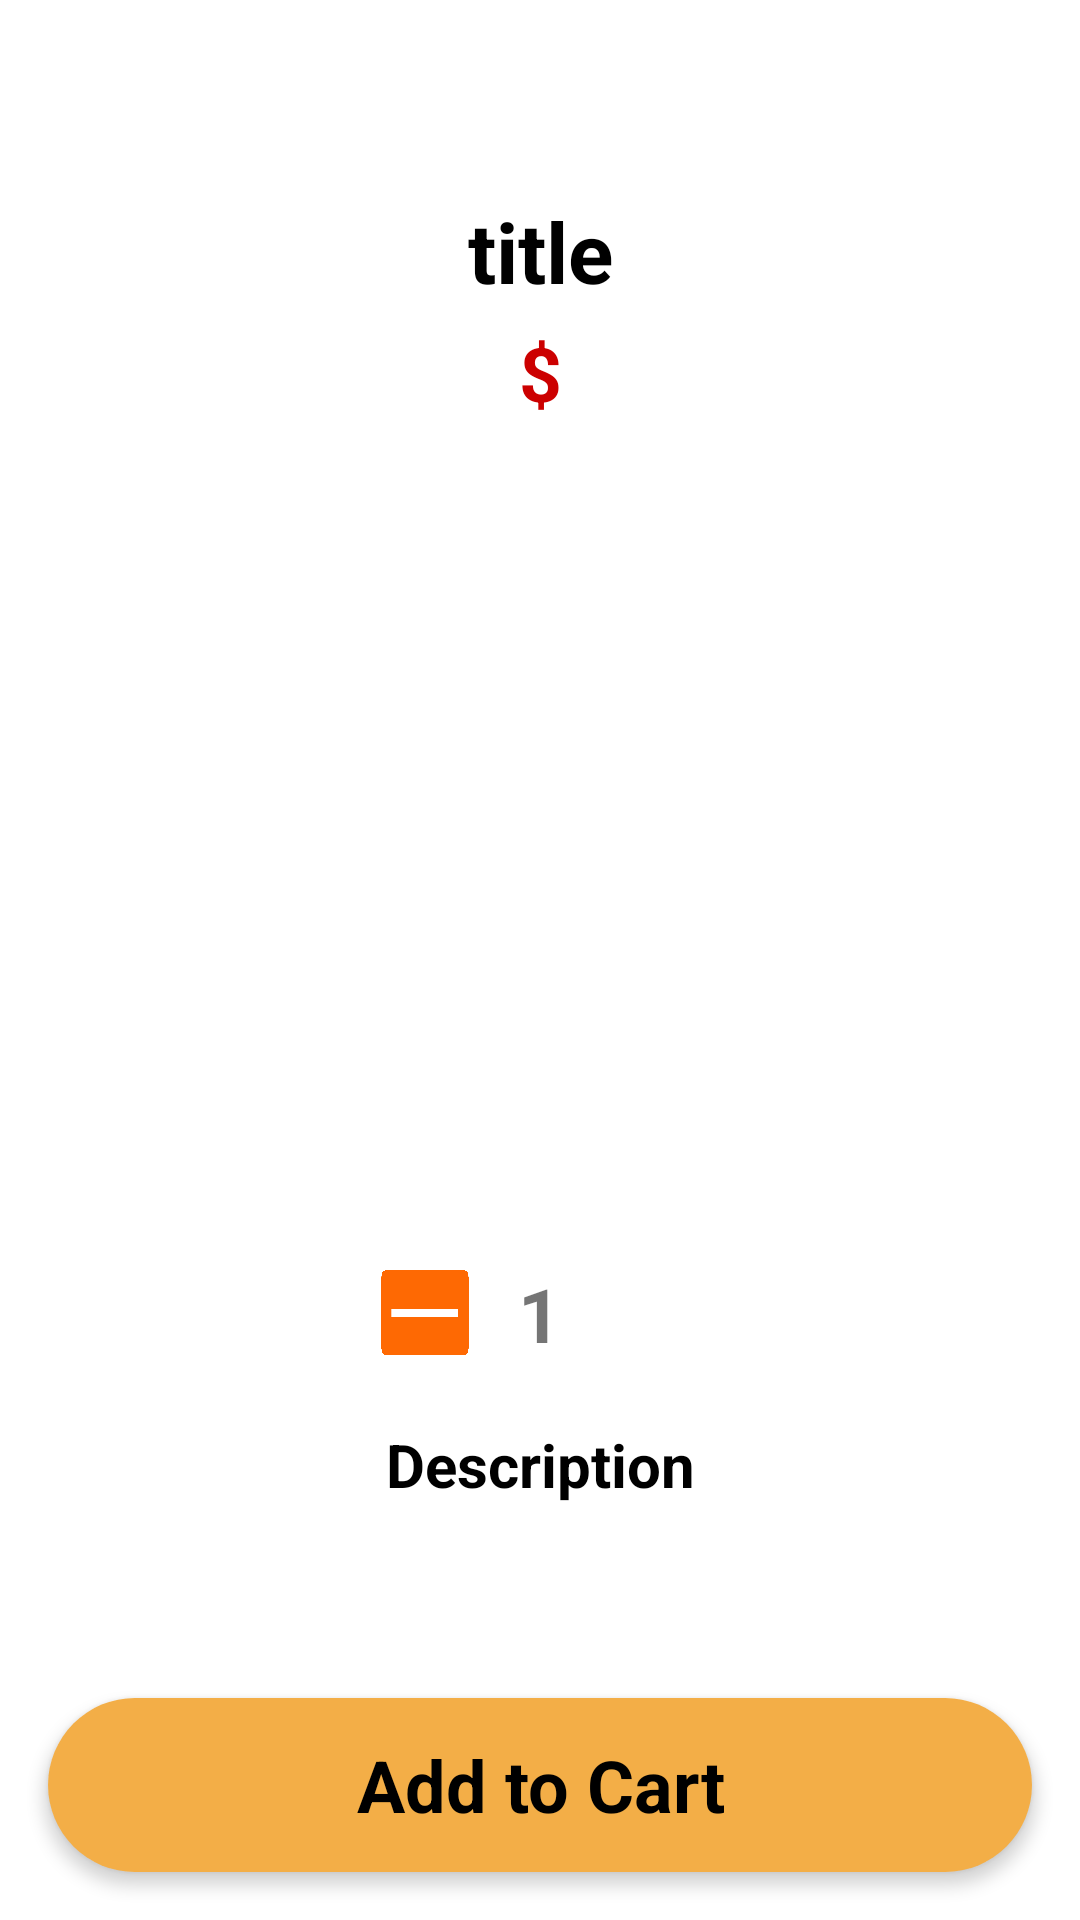

Here is an Android app screen rendered from its layout file. Give the layout XML and the strings, colors and styles it references.
<!-- AndroidManifest.xml: application theme Theme.MayaResturent -->
<!-- res/layout/activity_show_detail.xml -->
<?xml version="1.0" encoding="utf-8"?>
<androidx.constraintlayout.widget.ConstraintLayout xmlns:android="http://schemas.android.com/apk/res/android"
    xmlns:app="http://schemas.android.com/apk/res-auto"
    xmlns:tools="http://schemas.android.com/tools"
    android:layout_width="match_parent"
    android:layout_height="match_parent"
    tools:context=".Activity.ShowDetailActivity">

    <ScrollView
        android:id="@+id/scrollView2"
        android:layout_width="match_parent"
        android:layout_height="match_parent">

        <LinearLayout
            android:layout_width="match_parent"
            android:layout_height="wrap_content"
            android:orientation="vertical">

            <TextView
                android:id="@+id/titletxt"
                android:layout_width="match_parent"
                android:layout_height="wrap_content"
                android:layout_marginTop="65dp"
                android:text="title"
                android:textAlignment="center"
                android:textColor="@color/black"
                android:textSize="28sp"
                android:textStyle="bold" />

            <TextView
                android:id="@+id/pricetxt"
                android:layout_width="match_parent"
                android:layout_height="wrap_content"
                android:text="$"
                android:layout_marginTop="5dp"
                android:textAlignment="center"
                android:textColor="@android:color/holo_red_dark"
                android:textSize="25sp"
                android:textStyle="bold" />

            <ImageView
                android:id="@+id/Foodpic"
                android:layout_width="match_parent"
                android:layout_height="270dp"
                android:paddingTop="5dp"
                app:srcCompat="@drawable/pizza" />

            <LinearLayout
                android:layout_width="match_parent"
                android:layout_height="match_parent"
                android:gravity="center"
                android:orientation="horizontal"
                android:paddingTop="10dp">

                <ImageView
                    android:id="@+id/minusBtn"
                    android:layout_width="30dp"
                    android:layout_height="30dp"
                    app:srcCompat="@drawable/minus" />

                <TextView
                    android:id="@+id/numOrdertxt"
                    android:layout_width="wrap_content"
                    android:layout_height="wrap_content"
                    android:layout_marginStart="16dp"
                    android:layout_marginEnd="16dp"
                    android:text="1"
                    android:textAlignment="center"
                    android:textSize="25sp"
                    android:textStyle="bold" />

                <ImageView
                    android:id="@+id/plusBtn"
                    android:layout_width="30dp"
                    android:layout_height="30dp"
                    app:srcCompat="@drawable/plus" />
            </LinearLayout>

            <TextView
                android:id="@+id/descriptiontxt"
                android:layout_width="match_parent"
                android:layout_height="wrap_content"
                android:layout_margin="20dp"
                android:textAlignment="center"
                android:text="Description"
                android:textColor="@color/black"
                android:textSize="20sp"
                android:textStyle="bold" />

        </LinearLayout>
    </ScrollView>

    <TextView
        android:id="@+id/addtocartBtn"
        android:layout_width="0dp"
        android:layout_height="58dp"
        android:layout_margin="16dp"
        android:text="Add to Cart"
        android:textStyle="bold"
        android:elevation="3dp"
        android:gravity="center"
        android:textSize="24sp"
        android:textColor="@color/black"
        android:background="@drawable/start"
        app:layout_constraintBottom_toBottomOf="parent"
        app:layout_constraintEnd_toEndOf="parent"
        app:layout_constraintStart_toStartOf="parent" />
</androidx.constraintlayout.widget.ConstraintLayout>
<!-- resources referenced by this layout -->
<resources>
  <!-- drawable minus: jpg bitmap (drawable, 114435 bytes) -->
  <!-- drawable start (drawable-v24) -->
  <?xml version="1.0" encoding="utf-8"?>
  <selector xmlns:android="http://schemas.android.com/apk/res/android">
      <item>
          <shape android:shape="rectangle">
              <solid android:color="#F3AE47" />
              <corners android:radius="58dp" />
          </shape>
      </item>
  
  </selector>
  <style name="Theme.MayaResturent" parent="Theme.MaterialComponents.DayNight.NoActionBar">
          
          <item name="colorPrimary">@color/purple_500</item>
          <item name="colorPrimaryVariant">@color/purple_700</item>
          <item name="colorOnPrimary">@color/white</item>
          
          <item name="colorSecondary">@color/teal_200</item>
          <item name="colorSecondaryVariant">@color/teal_700</item>
          <item name="colorOnSecondary">@color/black</item>
          
          <item name="android:statusBarColor">?attr/colorPrimaryVariant</item>
          
      </style>
  <!-- not gathered from this repository: default colours our renderer supplied (Android Studio template values) -->
  <color name="purple_500">#FF6200EE</color>
  <color name="purple_700">#FF3700B3</color>
  <color name="teal_200">#FF03DAC5</color>
  <color name="teal_700">#FF018786</color>
  <color name="black">#FF000000</color>
  <color name="white">#FFFFFFFF</color>
</resources>
